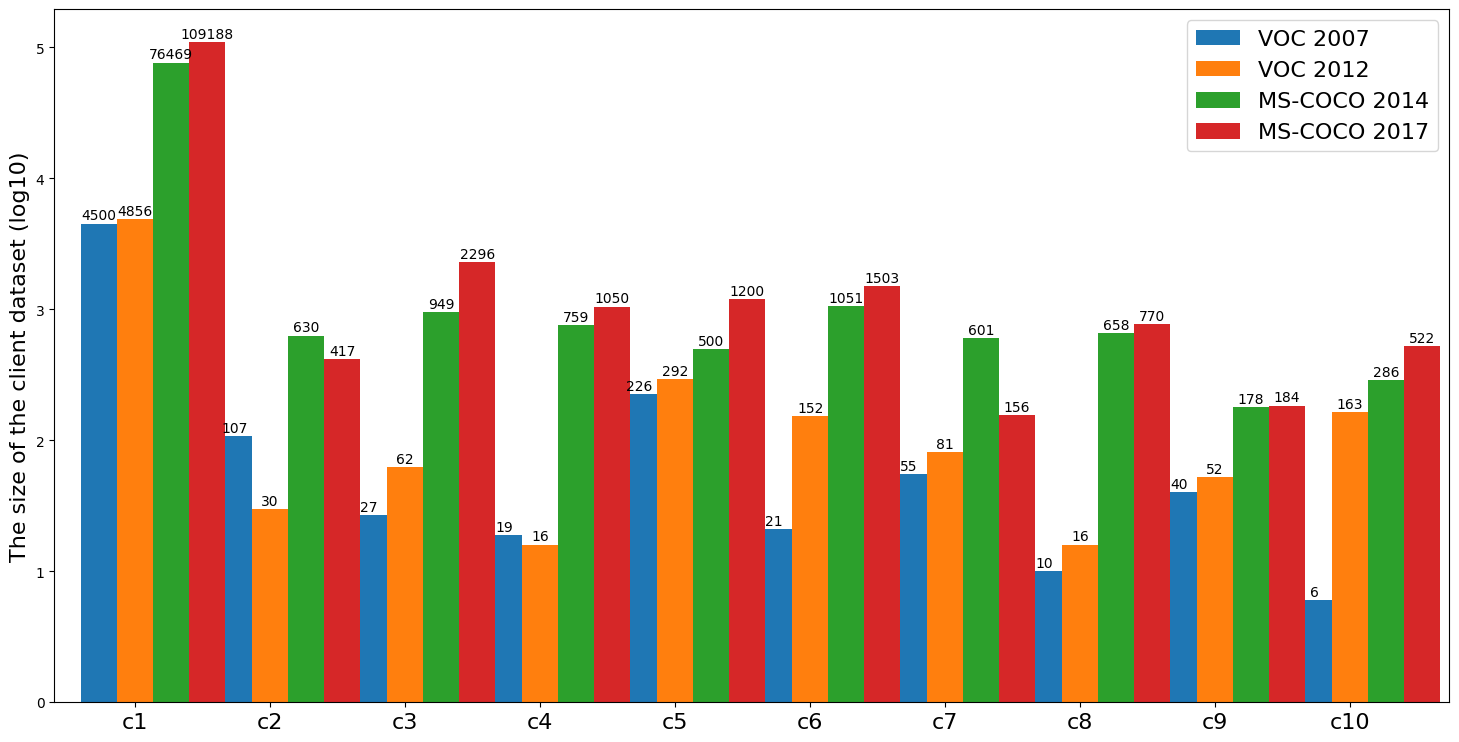

Source code (Python):
import matplotlib.pyplot as plt
import numpy as np
import pandas as pd
from matplotlib import rcParams

rcParams['axes.unicode_minus'] = False
rcParams['font.family'] = 'SimHei'


plt.figure(figsize=(18,9))
consume = ['c' + str(i + 1) for i in range(10)]
# 注意：
samples = [[4500, 4856, 76469, 109188],
           [107, 30, 630, 417],
           [27, 62, 949, 2296],
           [19, 16, 759, 1050],
           [226, 292, 500, 1200],
           [21, 152, 1051, 1503],
           [55, 81, 601, 156],
           [10, 16, 658, 770],
           [40, 52, 178, 184],
           [6, 163, 286, 522]
           ]
log_samples = np.log10(samples)
pdf = pd.DataFrame(data=log_samples, columns=['VOC 2007', 'VOC 2012', 'MS-COCO 2014', 'MS-COCO 2017'], index=consume)

index = pdf.index
col = pdf.columns
width = 8
plt.bar([i * 30 + width * 0 for i in range(len(index))], pdf['VOC 2007'], width=width, label="VOC 2007")
plt.bar([i * 30 + width * 1 for i in range(len(index))], pdf['VOC 2012'], width=width, label="VOC 2012")
plt.bar([i * 30 + width * 2 for i in range(len(index))], pdf['MS-COCO 2014'], width=width, label="MS-COCO 2014")
plt.bar([i * 30 + width * 3 for i in range(len(index))], pdf['MS-COCO 2017'], width=width, label="MS-COCO 2017")

for i, v in enumerate(log_samples):
    for j in range(4):
        plt.text(i * 30 + width * j, v[j] + 0.03, str(samples[i][j]), ha='center',
                 fontsize=10)

plt.xticks([x * 30 + width for x in range(10)], index, fontsize=16)
plt.xlim(-10, 300)
# plt.title(f'Distribution of three datasets among clients')
plt.ylabel('The size of the client dataset (log10)',fontsize=16)
plt.legend(loc=0,prop={'size':16})

plt.savefig(f'overall_fig.svg', dpi=600, format='svg')

